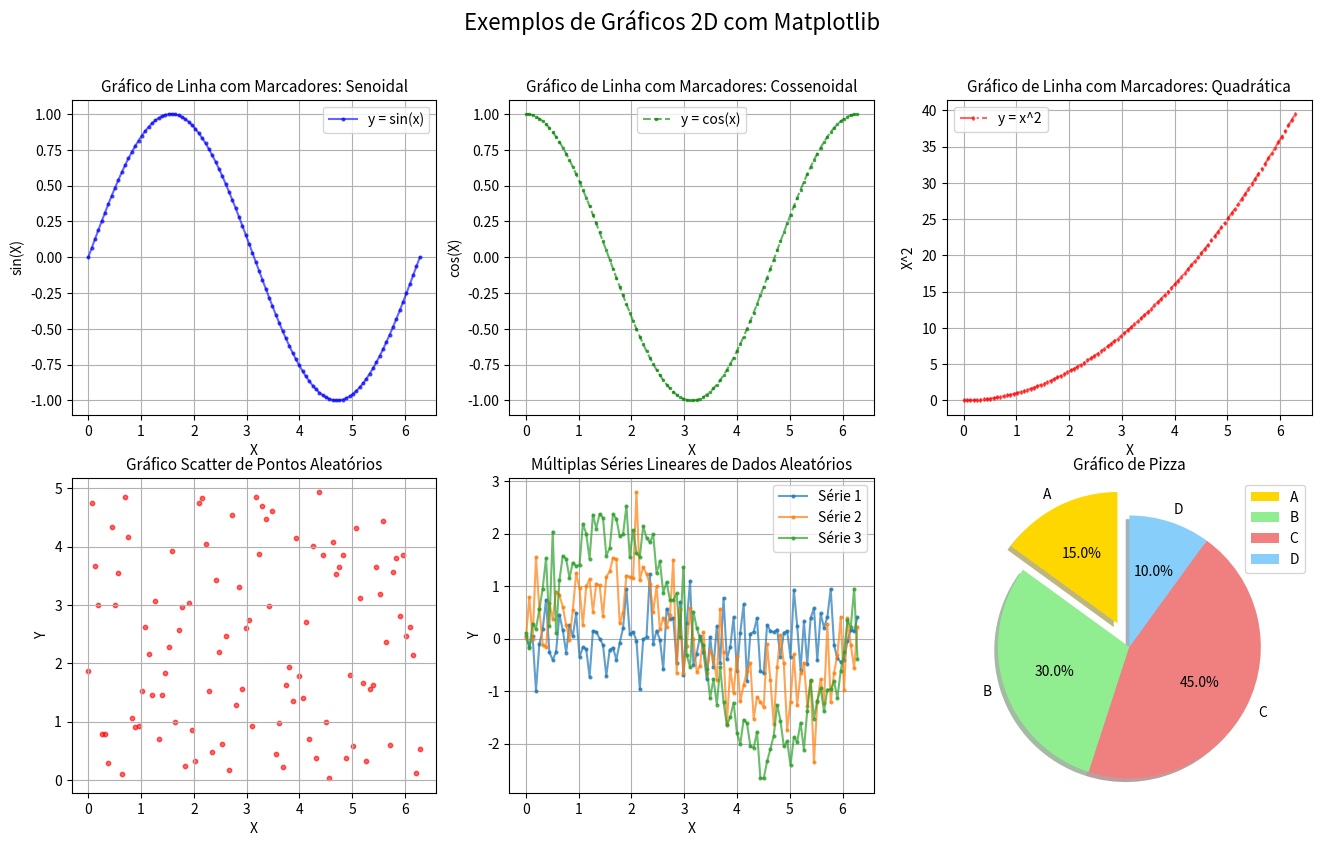

Write the Python code that produced this figure.
import matplotlib.pyplot as plt
import numpy as np


# Cria a figura e o eixo

# IMPORTANTE: figsize=(largura, altura) em Polegadas

# Gera pontos aleatórios
np.random.seed(42) # alimenta o gerador de números aleatórios com uma seed, permitindo que se gere o mesmo número aleatório a cada nova execução do programa.
n_pontos=100


x = np.linspace(0, 2*np.pi, n_pontos) # cria valores num espaço linear entre 0 e 2pi. A diferença entre números consecutidos é constante e dada por (stop-start)/(N-1)
y_base = np.random.rand(n_pontos) * 5 # Valores entre 0 e 5


# Coinfigura a figura e os eixos

## Nomeia a Janela dos gráficos
fig = plt.figure(figsize=(16, 9), num='Dashboard de Visualização') # Cria a figura com tamanho 16x9 polegadas e nomeia a janela

## Título geral da figura
fig.suptitle('Exemplos de Gráficos 2D com Matplotlib', fontsize=16) # Título geral da figura

## Ajusta o layout da figura
fig.tight_layout(pad=4.5) # Ajusta o layout para evitar sobreposição de elementos


# Cria uma grade de subplots nxn
axs = fig.subplots(2, 3) # Outra forma (2,3): ((ax1, ax2, ax3), (ax4, ax5, ax6)) 



# Plota de pontos no formato y = f(x)

## Senóide
axs[0,0].plot(x, np.sin(x),'o-', color='blue', alpha=0.6, markersize=2) # alpha é a transparência dos pontos (0-1)
axs[0,0].set_title('Gráfico de Linha com Marcadores: Senoidal', fontsize=11) # Título do gráfico
axs[0,0].set_xlabel('X') # Rótulo do eixo X
axs[0,0].set_ylabel('sin(X)') # Rótulo do eixo Y
axs[0,0].legend( labels=['y = sin(x)'], loc='upper right') # Adiciona legenda ao gráfico
axs[0,0].grid(True) # Adiciona uma grade ao gráfico

## Cossenóide
axs[0,1].plot(x, np.cos(x),'s--', color='green', alpha=0.6, markersize=2)
axs[0,1].set_title('Gráfico de Linha com Marcadores: Cossenoidal', fontsize=11)
axs[0,1].set_xlabel('X')
axs[0,1].set_ylabel('cos(X)')
axs[0,1].legend( labels=['y = cos(x)'], loc='upper center') # Adiciona legenda ao gráfico
axs[0,1].grid(True)

## Função Quadrática
axs[0,2].plot(x, x**2,'d-.', color='red', alpha=0.6, markersize=2)
axs[0,2].set_title('Gráfico de Linha com Marcadores: Quadrática', fontsize=11)
axs[0,2].set_xlabel('X')
axs[0,2].set_ylabel('X^2')
axs[0,2].legend( labels=['y = x^2'], loc='upper left') # Adiciona legenda ao gráfico
axs[0,2].grid(True)



# Gráfico Scatter

axs[1,0].scatter(x,y_base,color='red', alpha=0.6,s=10) # s é o tamanho dos pontos
axs[1,0].set_xlabel('X')
axs[1,0].set_ylabel('Y')
axs[1,0].set_title('Gráfico Scatter de Pontos Aleatórios', fontsize=11)
axs[1,0].grid(True)


# Gráfico com 3 séries lineares diferentes de y

for i in range(3):
     y = np.sin(x) * i + np.random.randn(n_pontos) * 0.5
     axs[1,1].plot(x, y, 'o-', label=f'Série {i+1}', alpha=0.7, markersize=2)

axs[1,1].set_xlabel('X')
axs[1,1].set_ylabel('Y')
axs[1,1].set_title('Múltiplas Séries Lineares de Dados Aleatórios', fontsize=11)
axs[1,1].legend()
axs[1,1].grid(True)


# Gera gráfico de Pizza
labels = ['A', 'B', 'C', 'D']
sizes = [15, 30, 45, 10]
colors = ['gold', 'lightgreen', 'lightcoral', 'lightskyblue']
explode = (0.2, 0, 0, 0)  # destaca o primeiro pedaço. Explore = n%, n%, n%, n% do raio (distância do centro)

axs[1,2].pie(sizes, explode=explode, labels=labels, colors=colors,
        autopct='%1.1f%%', 
        shadow={'ox': -0.02, 'edgecolor': 'none', 'shade': 0.5}, 
        startangle=90
        ) # configura o gráfico de pizza com porcentagens, sombra e ângulo inicial

axs[1,2].axis('equal')  # Garante que o gráfico de pizza seja um círculo
axs[1,2].set_title('Gráfico de Pizza', fontsize=11)
axs[1,2].legend(labels, loc='upper right')

# Mostra gráficos
plt.show()
